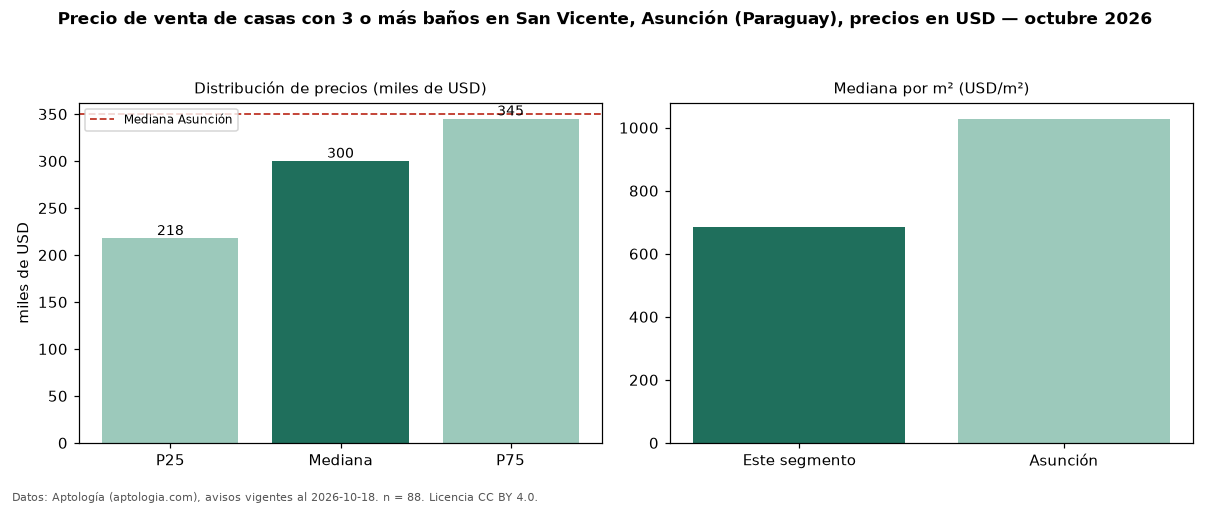

The file beside this chart, header and first rows:
seccion, metrica, valor, moneda, n
filtro, ban3, con 3 o más baños, , 88
precio, p25, 217741, USD, 88
precio, mediana, 300000, USD, 88
precio, p75, 345000, USD, 88
precio, minimo, 110000, USD, 88
precio, maximo, 1100000, USD, 88
m2, mediana_precio_m2, 684.7, USD, 74
m2, area_mediana_m2, 345.0, m2, 74
banos, mediana_banos, 3.0, , 
parqueadero, pct_con_parqueadero, 100.0, %, 65
habitaciones, 3+, 253500, USD, 78
ciudad, mediana_ciudad_referencia, 350000, USD, 
ciudad, mediana_m2_ciudad, 1028, USD, 
fuente, fecha_datos, 2026-10-18, , 
fuente, atribucion, https://www.aptologia.com/py/venta/asunc…, , 
fuente, licencia, CC BY 4.0, , 
